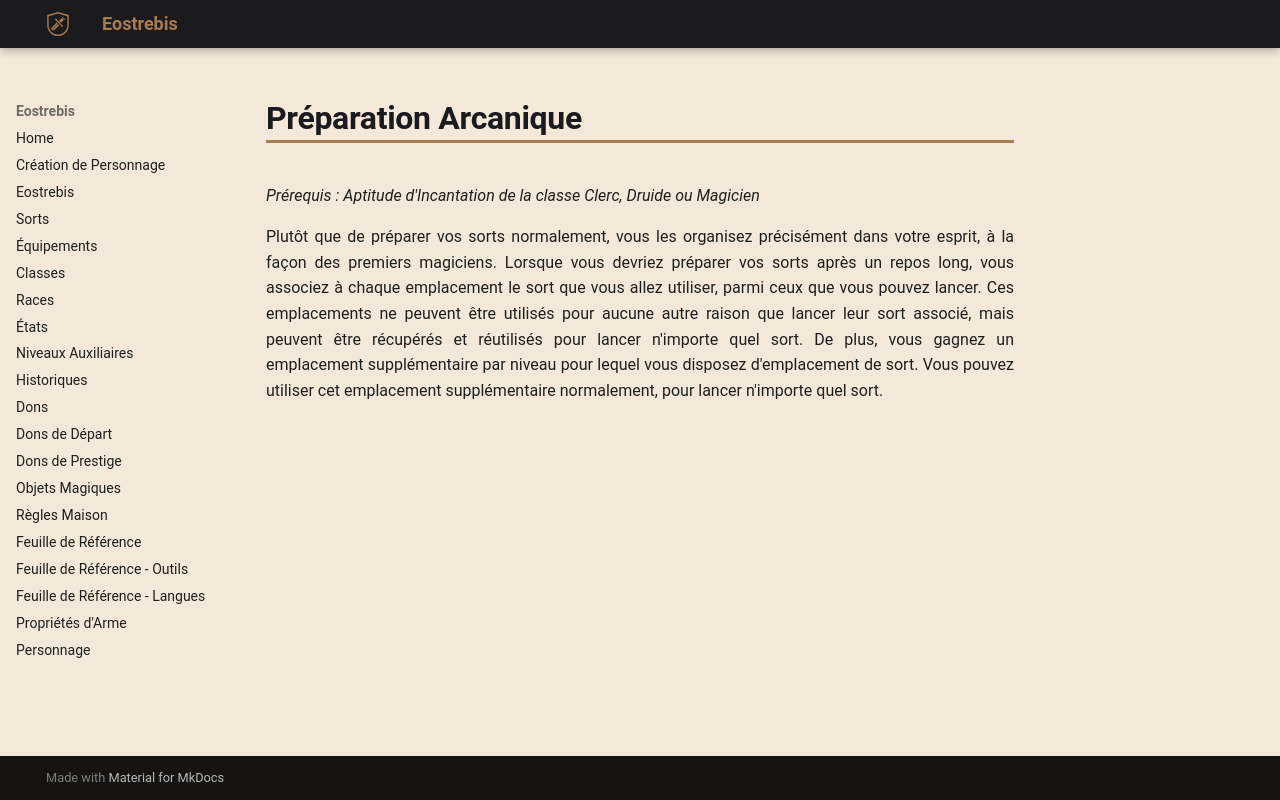

repository: Eostrebis/5e.VF · page: Dons/départ/Préparation Arcanique/index.html · generator: mkdocs

---
englishname: Arcane Preparation
requis: Aptitude d'Incantation de la classe Clerc, Druide ou Magicien
writing_status: finished
---

Plutôt que de préparer vos sorts normalement, vous les organisez précisément dans votre esprit, à la façon des premiers magiciens. Lorsque vous devriez préparer vos sorts après un repos long, vous associez à chaque emplacement le sort que vous allez utiliser, parmi ceux que vous pouvez lancer. Ces emplacements ne peuvent être utilisés pour aucune autre raison que lancer leur sort associé, mais peuvent être récupérés et réutilisés pour lancer n'importe quel sort. De plus, vous gagnez un emplacement supplémentaire par niveau pour lequel vous disposez d'emplacement de sort. Vous pouvez utiliser cet emplacement supplémentaire normalement, pour lancer n'importe quel sort.
